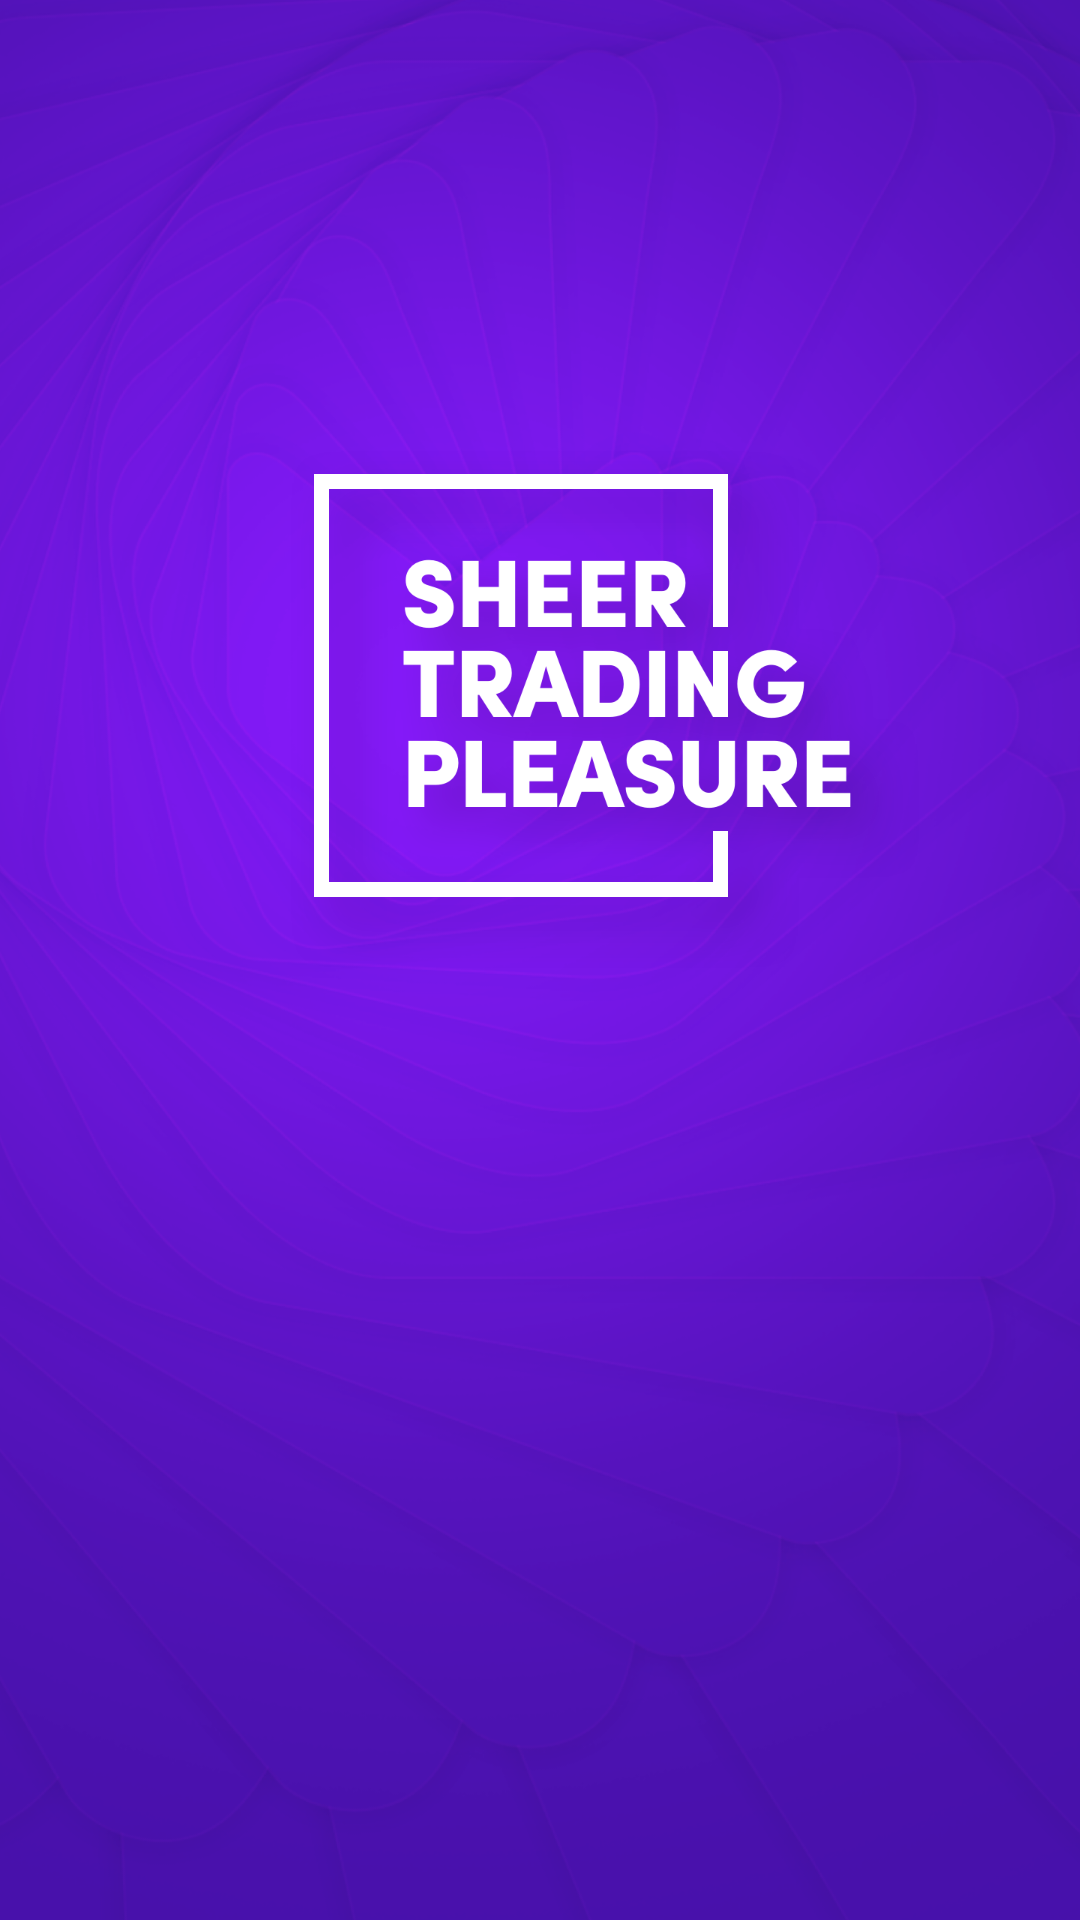

Write the Android layout XML for this screen, with the resource values it uses.
<!-- AndroidManifest.xml: activity theme Theme.Paquan.NoActionBar -->
<!-- res/layout/activity_launch.xml -->
<?xml version="1.0" encoding="utf-8"?>
<layout xmlns:android="http://schemas.android.com/apk/res/android"
    xmlns:app="http://schemas.android.com/apk/res-auto"
    xmlns:tools="http://schemas.android.com/tools">

    <data>

        <variable
            name="vm"
            type="com.circle.paquan.launch.LaunchViewModel" />

    </data>

    <androidx.constraintlayout.widget.ConstraintLayout
        android:layout_width="match_parent"
        android:layout_height="match_parent"
        android:background="@mipmap/bg_launch"
        android:fitsSystemWindows="false"
        tools:context=".ui.launch.LaunchActivity">


        <ImageView
            android:id="@+id/imageView3"
            android:layout_width="248dp"
            android:layout_height="wrap_content"
            android:layout_marginLeft="43dp"
            android:layout_marginTop="150dp"
            app:layout_constraintEnd_toEndOf="parent"
            app:layout_constraintStart_toStartOf="parent"
            app:layout_constraintTop_toTopOf="parent"
            app:srcCompat="@mipmap/img_launch_center" />

        <TextView
            app:layout_constraintLeft_toLeftOf="parent"
            app:layout_constraintRight_toRightOf="parent"
            app:layout_constraintBottom_toBottomOf="parent"
            android:text="@{vm.testBean.}"
            android:layout_width="wrap_content"
            android:layout_height="wrap_content"/>

    </androidx.constraintlayout.widget.ConstraintLayout>

</layout>
<!-- resources referenced by this layout -->
<resources>
  <!-- mipmap bg_launch: webp bitmap (mipmap-xxhdpi, 455754 bytes) -->
  <!-- mipmap img_launch_center: webp bitmap (mipmap-xxhdpi, 30464 bytes) -->
  <style name="Theme.Paquan.NoActionBar">
          <item name="windowActionBar">false</item>
          <item name="windowNoTitle">true</item>
      </style>
</resources>
